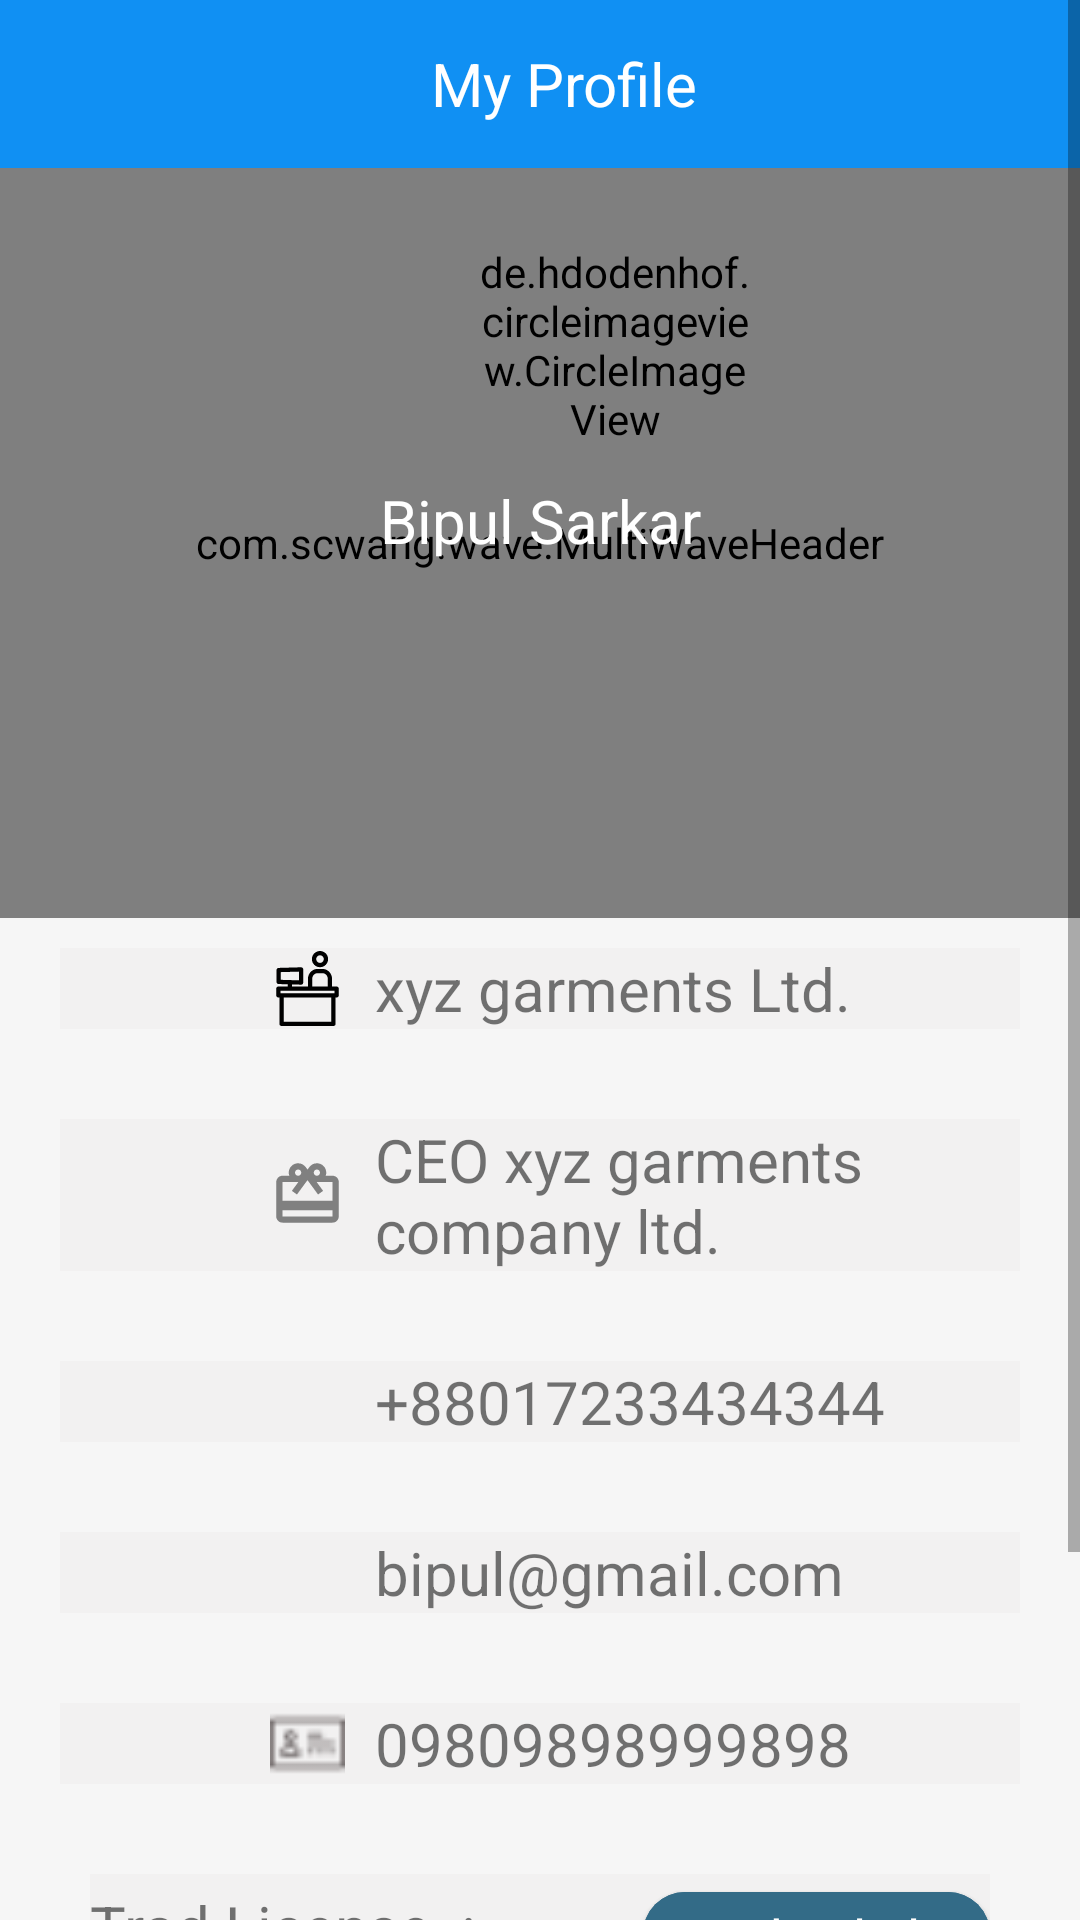

Android layout source for this screen:
<!-- AndroidManifest.xml: application theme AppTheme -->
<!-- res/layout/activity_profile.xml -->
<?xml version="1.0" encoding="utf-8"?>
<ScrollView xmlns:android="http://schemas.android.com/apk/res/android"
    xmlns:app="http://schemas.android.com/apk/res-auto"
    xmlns:tools="http://schemas.android.com/tools"
    android:layout_width="match_parent"
    android:layout_height="match_parent"
    android:background="#F6F6F6"
    tools:context=".ProfileActivity">

    <RelativeLayout
        android:layout_width="match_parent"
        android:layout_height="match_parent">


        <androidx.appcompat.widget.Toolbar
            android:id="@+id/toolbar"
            android:layout_width="match_parent"
            android:layout_height="wrap_content"
            android:background="#1090F3"
            app:cardCornerRadius="10dp">

            <TextView
                android:layout_width="match_parent"
                android:layout_height="wrap_content"
                android:text="My Profile"
                android:textAlignment="center"
                android:textColor="@android:color/white"
                android:textSize="20dp"

                />
        </androidx.appcompat.widget.Toolbar>

        <com.scwang.wave.MultiWaveHeader
            android:id="@+id/waveHeader"
            android:layout_width="match_parent"
            android:layout_height="250dp"
            android:layout_below="@+id/toolbar">

        </com.scwang.wave.MultiWaveHeader>

        <de.hdodenhof.circleimageview.CircleImageView
            android:id="@+id/profile_image"
            android:layout_width="90dp"
            android:layout_height="90dp"
            android:layout_marginLeft="160dp"
            android:layout_marginTop="70dp"
            android:src="@drawable/person"
            app:civ_border_color="#fff"
            app:civ_border_width=".5dp" />

        <TextView
            android:id="@+id/name"
            android:layout_width="match_parent"
            android:layout_height="wrap_content"
            android:layout_below="@id/profile_image"
            android:text="Bipul Sarkar"
            android:textAlignment="center"
            android:textColor="@android:color/white"
            android:textSize="20dp" />


        <LinearLayout
            android:id="@+id/mainLinearLayout"
            android:layout_width="match_parent"
            android:layout_height="wrap_content"
            android:layout_below="@id/waveHeader"
            android:layout_marginTop="10dp"
            android:orientation="vertical">


            <LinearLayout
                android:layout_width="match_parent"
                android:layout_height="wrap_content"
                android:layout_marginLeft="20dp"
                android:layout_marginRight="20dp"
                android:background="@color/cardBg"
                android:gravity="center_vertical"
                android:orientation="horizontal">

                <ImageView
                    android:layout_width="25dp"
                    android:layout_height="25dp"
                    android:layout_marginLeft="70dp"
                    android:layout_marginRight="10dp"
                    app:srcCompat="@drawable/ic_company_icon" />

                <TextView
                    android:layout_width="wrap_content"
                    android:layout_height="wrap_content"
                    android:text="xyz garments Ltd."
                    android:textSize="20dp" />

            </LinearLayout>

            <LinearLayout
                android:layout_width="match_parent"
                android:layout_height="wrap_content"
                android:layout_marginLeft="20dp"
                android:layout_marginTop="30dp"
                android:layout_marginRight="20dp"
                android:background="@color/cardBg"
                android:gravity="center_vertical"
                android:orientation="horizontal">

                <ImageView
                    android:layout_width="25dp"
                    android:layout_height="25dp"
                    android:layout_marginLeft="70dp"
                    android:layout_marginRight="10dp"
                    app:srcCompat="@drawable/designation_icon" />

                <TextView
                    android:layout_width="wrap_content"
                    android:layout_height="wrap_content"
                    android:text="CEO xyz garments company ltd."
                    android:textSize="20dp" />

            </LinearLayout>

            <LinearLayout
                android:layout_width="match_parent"
                android:layout_height="wrap_content"
                android:layout_marginLeft="20dp"
                android:layout_marginTop="30dp"
                android:layout_marginRight="20dp"
                android:background="@color/cardBg"
                android:gravity="center_vertical"
                android:orientation="horizontal">

                <ImageView
                    android:layout_width="25dp"
                    android:layout_height="25dp"
                    android:layout_marginLeft="70dp"
                    android:layout_marginRight="10dp"
                    app:srcCompat="@drawable/ic_phone_android_black_24dp" />

                <TextView
                    android:layout_width="wrap_content"
                    android:layout_height="wrap_content"
                    android:text="+88017233434344"
                    android:textSize="20dp" />

            </LinearLayout>

            <LinearLayout
                android:layout_width="match_parent"
                android:layout_height="wrap_content"
                android:layout_marginLeft="20dp"
                android:layout_marginTop="30dp"
                android:layout_marginRight="20dp"
                android:background="@color/cardBg"
                android:gravity="center_vertical"
                android:orientation="horizontal">

                <ImageView
                    android:layout_width="25dp"
                    android:layout_height="25dp"
                    android:layout_marginLeft="70dp"
                    android:layout_marginRight="10dp"
                    app:srcCompat="@drawable/email_icon" />

                <TextView
                    android:layout_width="wrap_content"
                    android:layout_height="wrap_content"
                    android:text="bipul@gmail.com"
                    android:textSize="20dp" />

            </LinearLayout>



            <LinearLayout
                android:layout_width="match_parent"
                android:layout_height="wrap_content"
                android:layout_marginLeft="20dp"
                android:layout_marginTop="30dp"
                android:layout_marginRight="20dp"
                android:background="@color/cardBg"
                android:gravity="center_vertical"
                android:orientation="horizontal">

                <ImageView
                    android:layout_width="25dp"
                    android:layout_height="25dp"
                    android:layout_marginLeft="70dp"
                    android:layout_marginRight="10dp"
                    app:srcCompat="@drawable/nidd" />

                <TextView
                    android:layout_width="wrap_content"
                    android:layout_height="wrap_content"
                    android:text="09809898999898"
                    android:textSize="20dp" />

            </LinearLayout>

            <LinearLayout
                android:background="@color/cardBg"
                android:layout_marginTop="30dp"
                android:orientation="horizontal"
                android:layout_width="match_parent"
                android:layout_marginLeft="30dp"
                android:layout_marginRight="30dp"
                android:layout_height="wrap_content">

                <TextView
                    android:layout_width="wrap_content"
                    android:layout_height="wrap_content"
                    android:textSize="20sp"
                    android:layout_weight=".5"
                    android:text="Trad License  :"/>


                <com.google.android.material.button.MaterialButton
                    android:layout_weight=".5"
                    android:layout_width="60dp"
                    android:gravity="center"
                    android:layout_height="40dp"
                    app:cornerRadius="20dp"
                    android:textAllCaps="false"
                    android:backgroundTint="@color/colorPrimary"
                    android:text="Uploaded"/>

            </LinearLayout>

            <LinearLayout
                android:background="@color/cardBg"
                android:orientation="horizontal"
                android:layout_width="match_parent"
                android:layout_marginLeft="30dp"
                android:layout_marginRight="30dp"
                android:layout_height="wrap_content">

                <TextView
                    android:layout_width="wrap_content"
                    android:layout_height="wrap_content"
                    android:textSize="20sp"
                    android:layout_weight=".5"
                    android:text="Payment         :"/>


                <com.google.android.material.button.MaterialButton
                    android:layout_weight=".5"
                    android:layout_width="60dp"
                    android:gravity="center"
                    android:layout_height="40dp"
                    app:cornerRadius="20dp"
                    android:textAllCaps="false"
                    android:backgroundTint="@color/greenColor"
                    android:text="paid"/>



            </LinearLayout>



        </LinearLayout>

        <com.google.android.material.button.MaterialButton
            android:id="@+id/btnLogin"
            android:layout_below="@+id/mainLinearLayout"
            android:layout_width="match_parent"
            android:layout_height="57dp"
            android:layout_marginLeft="40dp"
            android:layout_marginTop="30dp"
            android:layout_marginRight="40dp"
            android:gravity="center"
            android:backgroundTint="#1090F3"
            android:text="Update profile"
            android:textAllCaps="false"
            app:cornerRadius="25dp" />


    </RelativeLayout>


    


</ScrollView>
<!-- resources referenced by this layout -->
<resources>
  <color name="cardBg">#20D5CBCB</color>
  <color name="colorPrimary">#336B87</color>
  <color name="greenColor">#008000</color>
  <!-- drawable designation_icon (drawable) -->
  <vector
      android:height="24dp"
      android:tint="#808080"
      android:viewportHeight="24.0"
      android:viewportWidth="24.0"
      android:width="24dp"
      xmlns:android="http://schemas.android.com/apk/res/android">
      <path android:fillColor="#FF000000"
          android:pathData="M20,6h-2.18c0.11,-0.31 0.18,-0.65 0.18,-1 0,-1.66 -1.34,-3 -3,-3 -1.05,0 -1.96,0.54 -2.5,1.35l-0.5,0.67 -0.5,-0.68C10.96,2.54 10.05,2 9,2 7.34,2 6,3.34 6,5c0,0.35 0.07,0.69 0.18,1L4,6c-1.11,0 -1.99,0.89 -1.99,2L2,19c0,1.11 0.89,2 2,2h16c1.11,0 2,-0.89 2,-2L22,8c0,-1.11 -0.89,-2 -2,-2zM15,4c0.55,0 1,0.45 1,1s-0.45,1 -1,1 -1,-0.45 -1,-1 0.45,-1 1,-1zM9,4c0.55,0 1,0.45 1,1s-0.45,1 -1,1 -1,-0.45 -1,-1 0.45,-1 1,-1zM20,19L4,19v-2h16v2zM20,14L4,14L4,8h5.08L7,10.83 8.62,12 11,8.76l1,-1.36 1,1.36L15.38,12 17,10.83 14.92,8L20,8v6z"/>
  </vector>
  <!-- drawable ic_company_icon (drawable) -->
  <vector android:height="24dp" android:viewportHeight="350.604"
      android:viewportWidth="350.604" android:width="24dp" xmlns:android="http://schemas.android.com/apk/res/android">
      <path android:fillColor="#FF000000" android:pathData="M233.751,75.771c20.891,0 37.886,-16.996 37.886,-37.886S254.642,0 233.751,0s-37.886,16.996 -37.886,37.886S212.86,75.771 233.751,75.771zM233.751,20c9.862,0 17.886,8.023 17.886,17.886s-8.023,17.886 -17.886,17.886s-17.886,-8.023 -17.886,-17.886S223.889,20 233.751,20z"/>
      <path android:fillColor="#FF000000" android:pathData="M311.428,165.956h-21.432v-36.583c0,-25.208 -20.509,-45.716 -45.717,-45.716h-21.056c-25.208,0 -45.717,20.508 -45.717,45.716v36.583H102.93v-9.704l42.213,1.206c0.095,0.002 0.19,0.004 0.285,0.004c2.599,0 5.101,-1.012 6.97,-2.829c1.938,-1.883 3.03,-4.47 3.03,-7.171V86.101c0,-2.702 -1.093,-5.289 -3.03,-7.171c-1.937,-1.882 -4.567,-2.892 -7.255,-2.825l-104.995,3c-5.41,0.155 -9.715,4.584 -9.715,9.996v55.361c0,5.412 4.305,9.841 9.715,9.996l42.782,1.222v10.276H39.177c-5.522,0 -10,4.477 -10,10v31.499c0,5.523 4.478,10 10,10h4.755v123.15c0,5.523 4.478,10 10,10h242.741c5.522,0 10,-4.477 10,-10v-123.15h4.755c5.522,0 10,-4.477 10,-10v-31.499C321.428,170.433 316.95,165.956 311.428,165.956zM50.433,98.819l84.995,-2.428v40.781l-84.995,-2.428V98.819zM63.932,217.455h222.741v113.15H63.932V217.455zM301.428,185.956v11.499H49.177v-11.499H301.428zM197.507,129.374c0,-14.18 11.536,-25.716 25.717,-25.716h21.056c14.181,0 25.717,11.536 25.717,25.716v36.583h-72.489V129.374z"/>
  </vector>
  <!-- drawable nidd: png bitmap (drawable, 614 bytes) -->
  <!-- drawable person: jpg bitmap (drawable, 13053 bytes) -->
  <style name="AppTheme" parent="Theme.MaterialComponents.Light.NoActionBar">
          
          <item name="colorPrimary">@color/colorPrimary</item>
          <item name="colorPrimaryDark">@color/colorPrimaryDark</item>
          <item name="colorAccent">@color/colorAccent</item>
      </style>
  <color name="colorPrimaryDark">#336B87</color>
  <color name="colorAccent">#336B87</color>
</resources>
